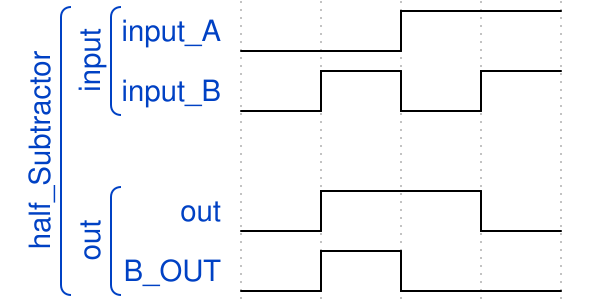

Give the WaveDrom (WaveJSON) description of this timing diagram.

{ "signal" : 
 [
  ['half_Subtractor',
  	['input',
   		{ "name": "input_A", "wave": "l.h." },
     	{ "name": "input_B", "wave":"lhlh"}
  	],
   {},
  	['out',
   		{ "name": "out", "wave":"lh.l" },
        { "name":"B_OUT","wave":"lhl."}
   	]
  ]
 ]}